Run: headless pygame with SDL's dummy video driver; simulated clock (each Clock.tick advances the game by its frame time, no real sleeping); random seed 0; keys injected as events and as key.get_pressed() state; mouse plan: one left click at the window centre at the start of phase 2, then a move to the lower-right quarter at the start of phase 3.
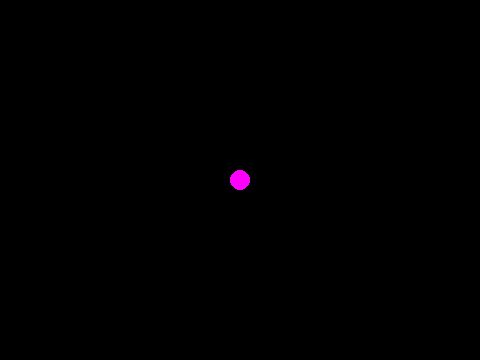
Frame 1 of 4 · flips 1–60 · no input
Frame 2 of 4 · flips 61–180 · clicked the window centre · tapped SPACE, RETURN · held RIGHT (→), D · screen unchanged from frame 1, image omitted
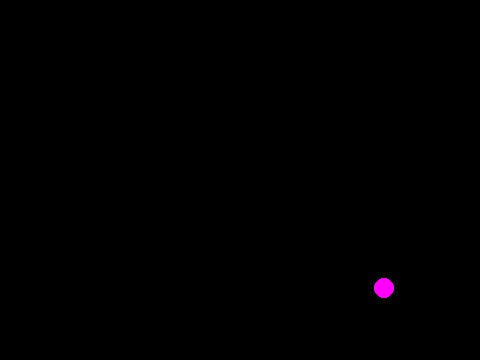
Frame 3 of 4 · flips 181–300 · moved the mouse to the lower-right quarter · held DOWN (↓), S
Frame 4 of 4 · flips 301–420 · held LEFT (←), A, UP (↑), W · screen unchanged from frame 3, image omitted

The pygame program that drew these frames:

# 마우스로 조종하기
from re import X
import pygame

pygame.init()

background = pygame.display.set_mode((480, 360)) 
pygame.display.set_caption("SONOL") 

x_pos = background.get_size()[0] // 2 #240
y_pos = background.get_size()[1] // 2 #180

play = True

while play:
    for event in pygame.event.get():
        if event.type == pygame.QUIT:
            play = False
        if event.type == pygame.MOUSEMOTION:
            x_pos, y_pos = pygame.mouse.get_pos()
            
    background.fill((0, 0, 0))
    pygame.draw.circle(background, (255, 0, 255), (x_pos, y_pos), 10)     
    pygame.display.update()

pygame.quit
